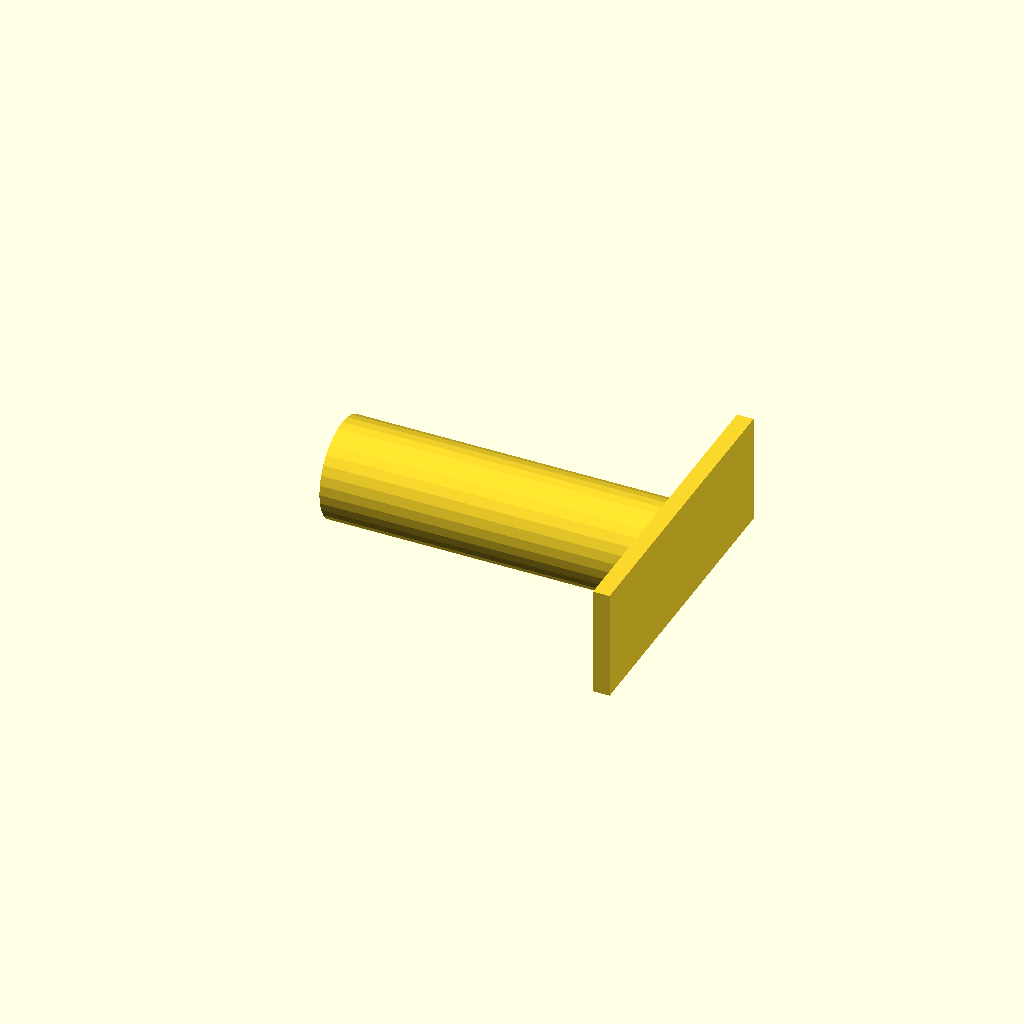
Cell 1: rendered with the file's own defaults.
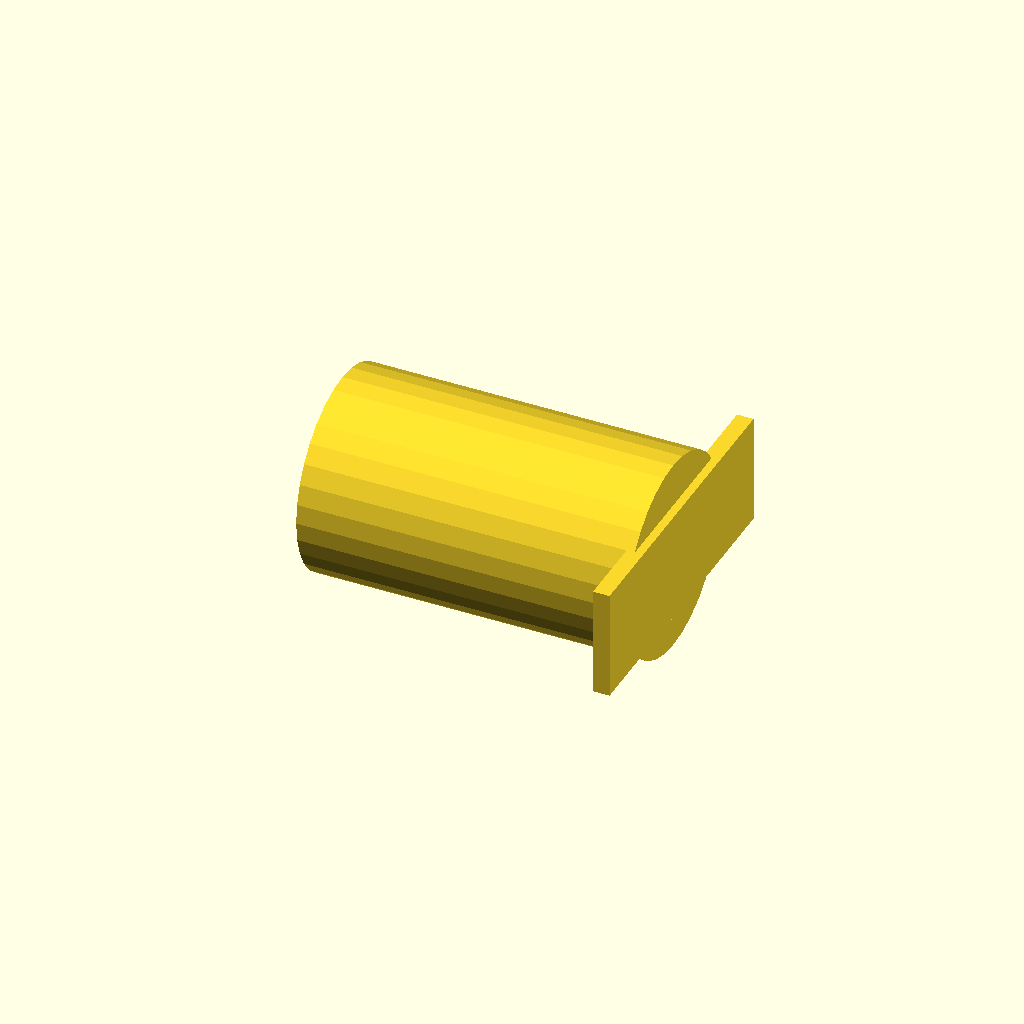
Cell 2: frame_d = 36 (everything else at default).
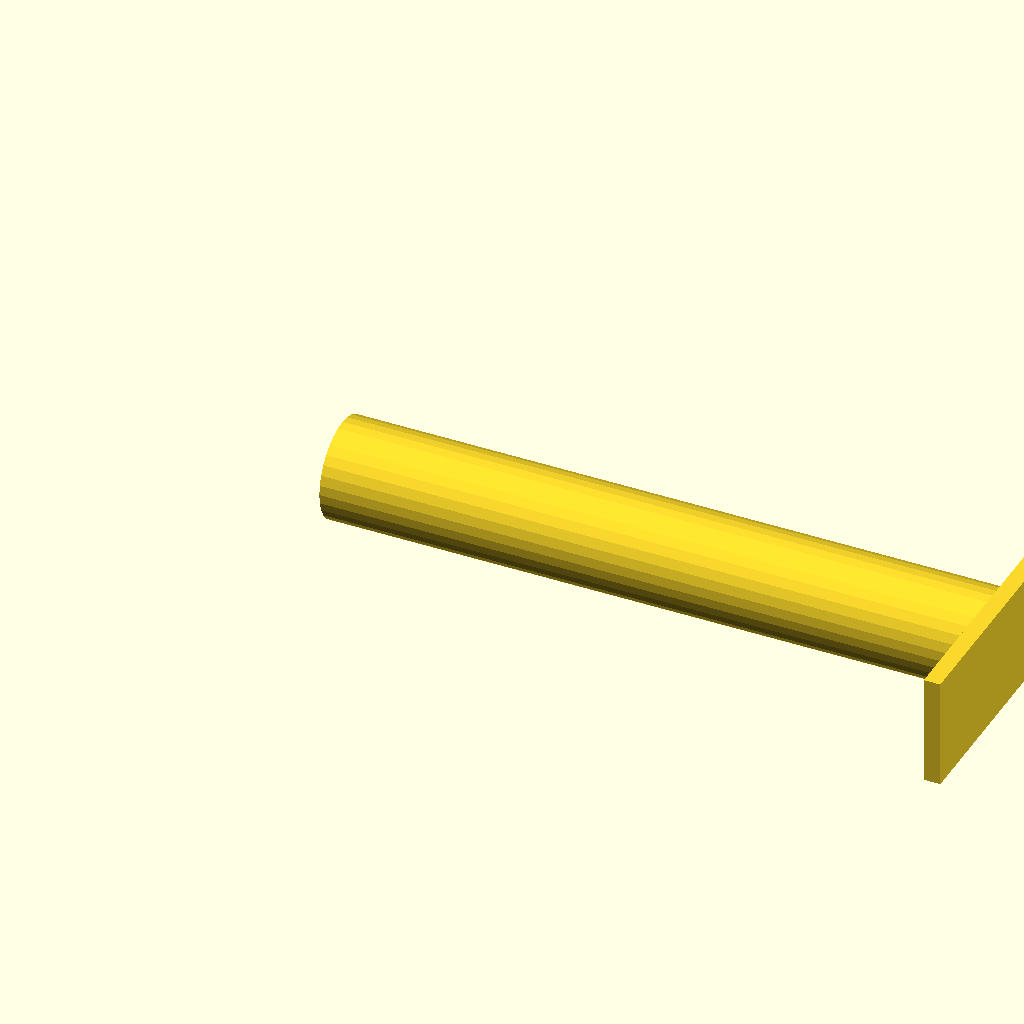
Cell 3: the same model with body_l = 120.
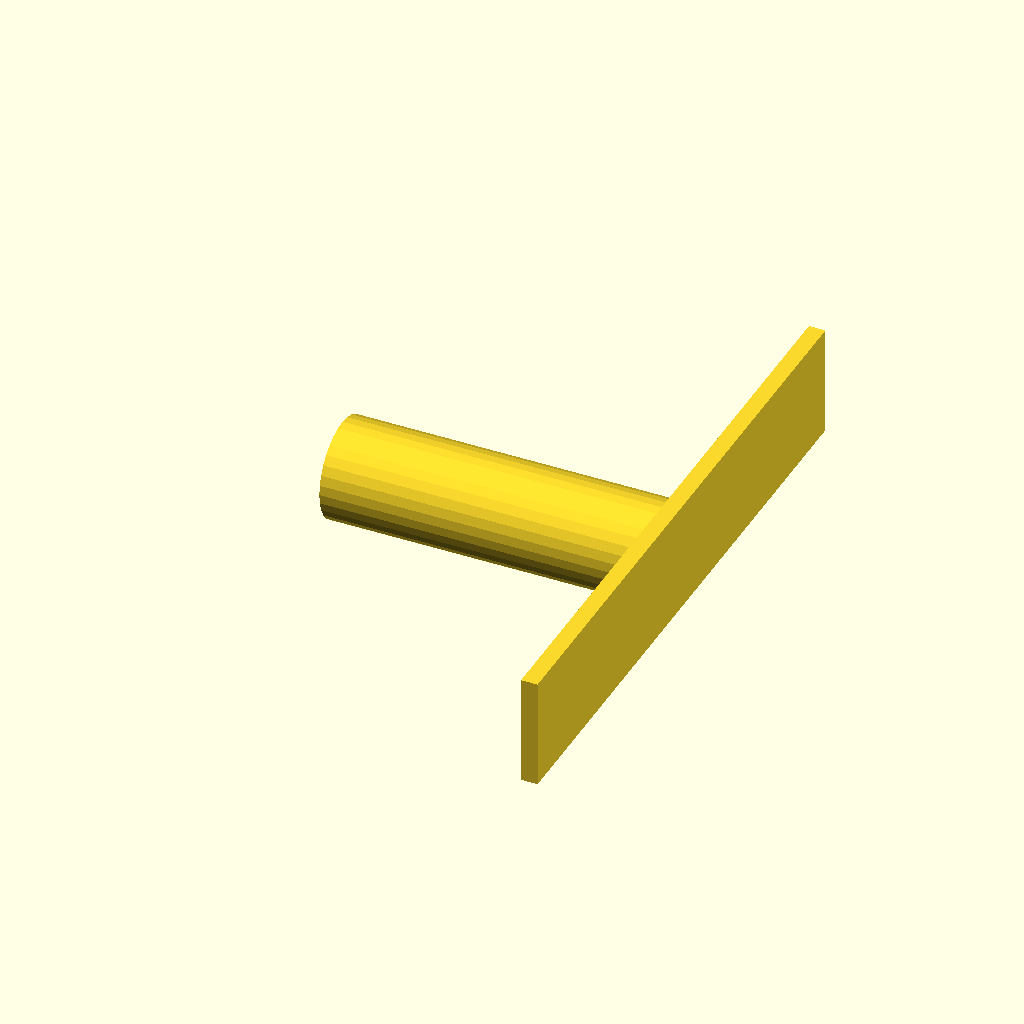
Cell 4: the same model with deflector_w = 112.
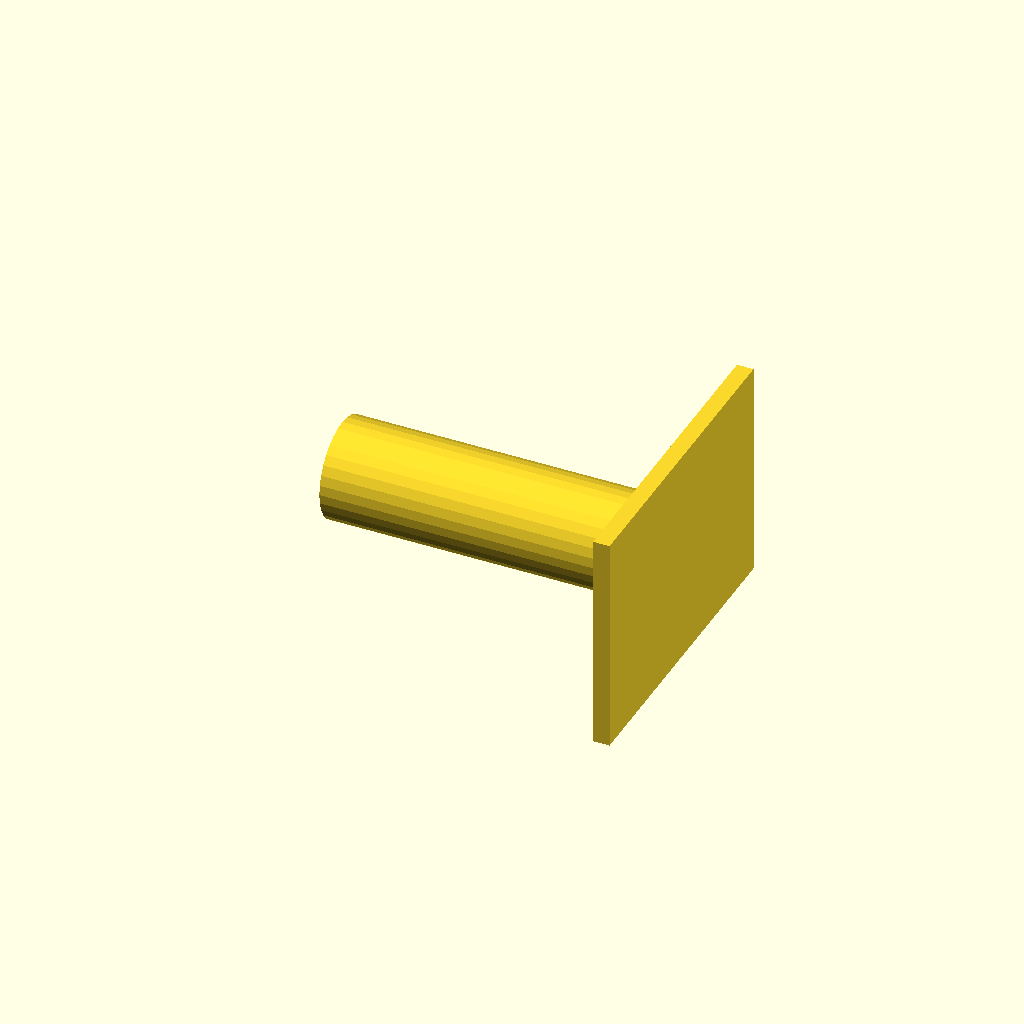
Cell 5: deflector_h = 40 (everything else at default).
One fixed orthographic camera (rotation 55°, 0°, 25°; colour scheme Cornfield) for every cell.
OpenSCAD source file packages/halofire-catalog/authoring/scad/head_sidewall_horizontal_k80.scad:
// Horizontal sidewall K=8.0 — throws water to one side of corridor.
//
// @part head_sidewall_horizontal_k80
// @kind sprinkler_head
// @category head.sidewall.k80
// @display-name "Horizontal Sidewall Sprinkler K8.0 (3/4\" NPT)"
// @mfg tyco
// @mfg-pn TY3331
// @listing UL FM
// @hazard-classes LH OH1
// @price-usd 27.00
// @install-minutes 6
// @crew journeyman
// @k-factor 8.0
// @orientation sidewall
// @response standard
// @temperature 155F
// @param size_in enum[0.5,0.75] default=0.75 label="Size" unit="in"
// @port inlet position=[0,0,0] direction=[-1,0,0] style=NPT_threaded size_in=0.75 role=drop

size_in = 0.75;
frame_d = 18;
body_l = 60;
deflector_w = 56;
deflector_h = 20;
rotate([0, 90, 0])
    cylinder(h = body_l, d = frame_d, $fn = 32);
translate([body_l, 0, 0])
    cube(size = [3, deflector_w, deflector_h], center = true);
Customizer parameters (derived from the source; name, type, default, range or options):
size_in: number, default 0.75
frame_d: number, default 18
body_l: number, default 60
deflector_w: number, default 56
deflector_h: number, default 20
